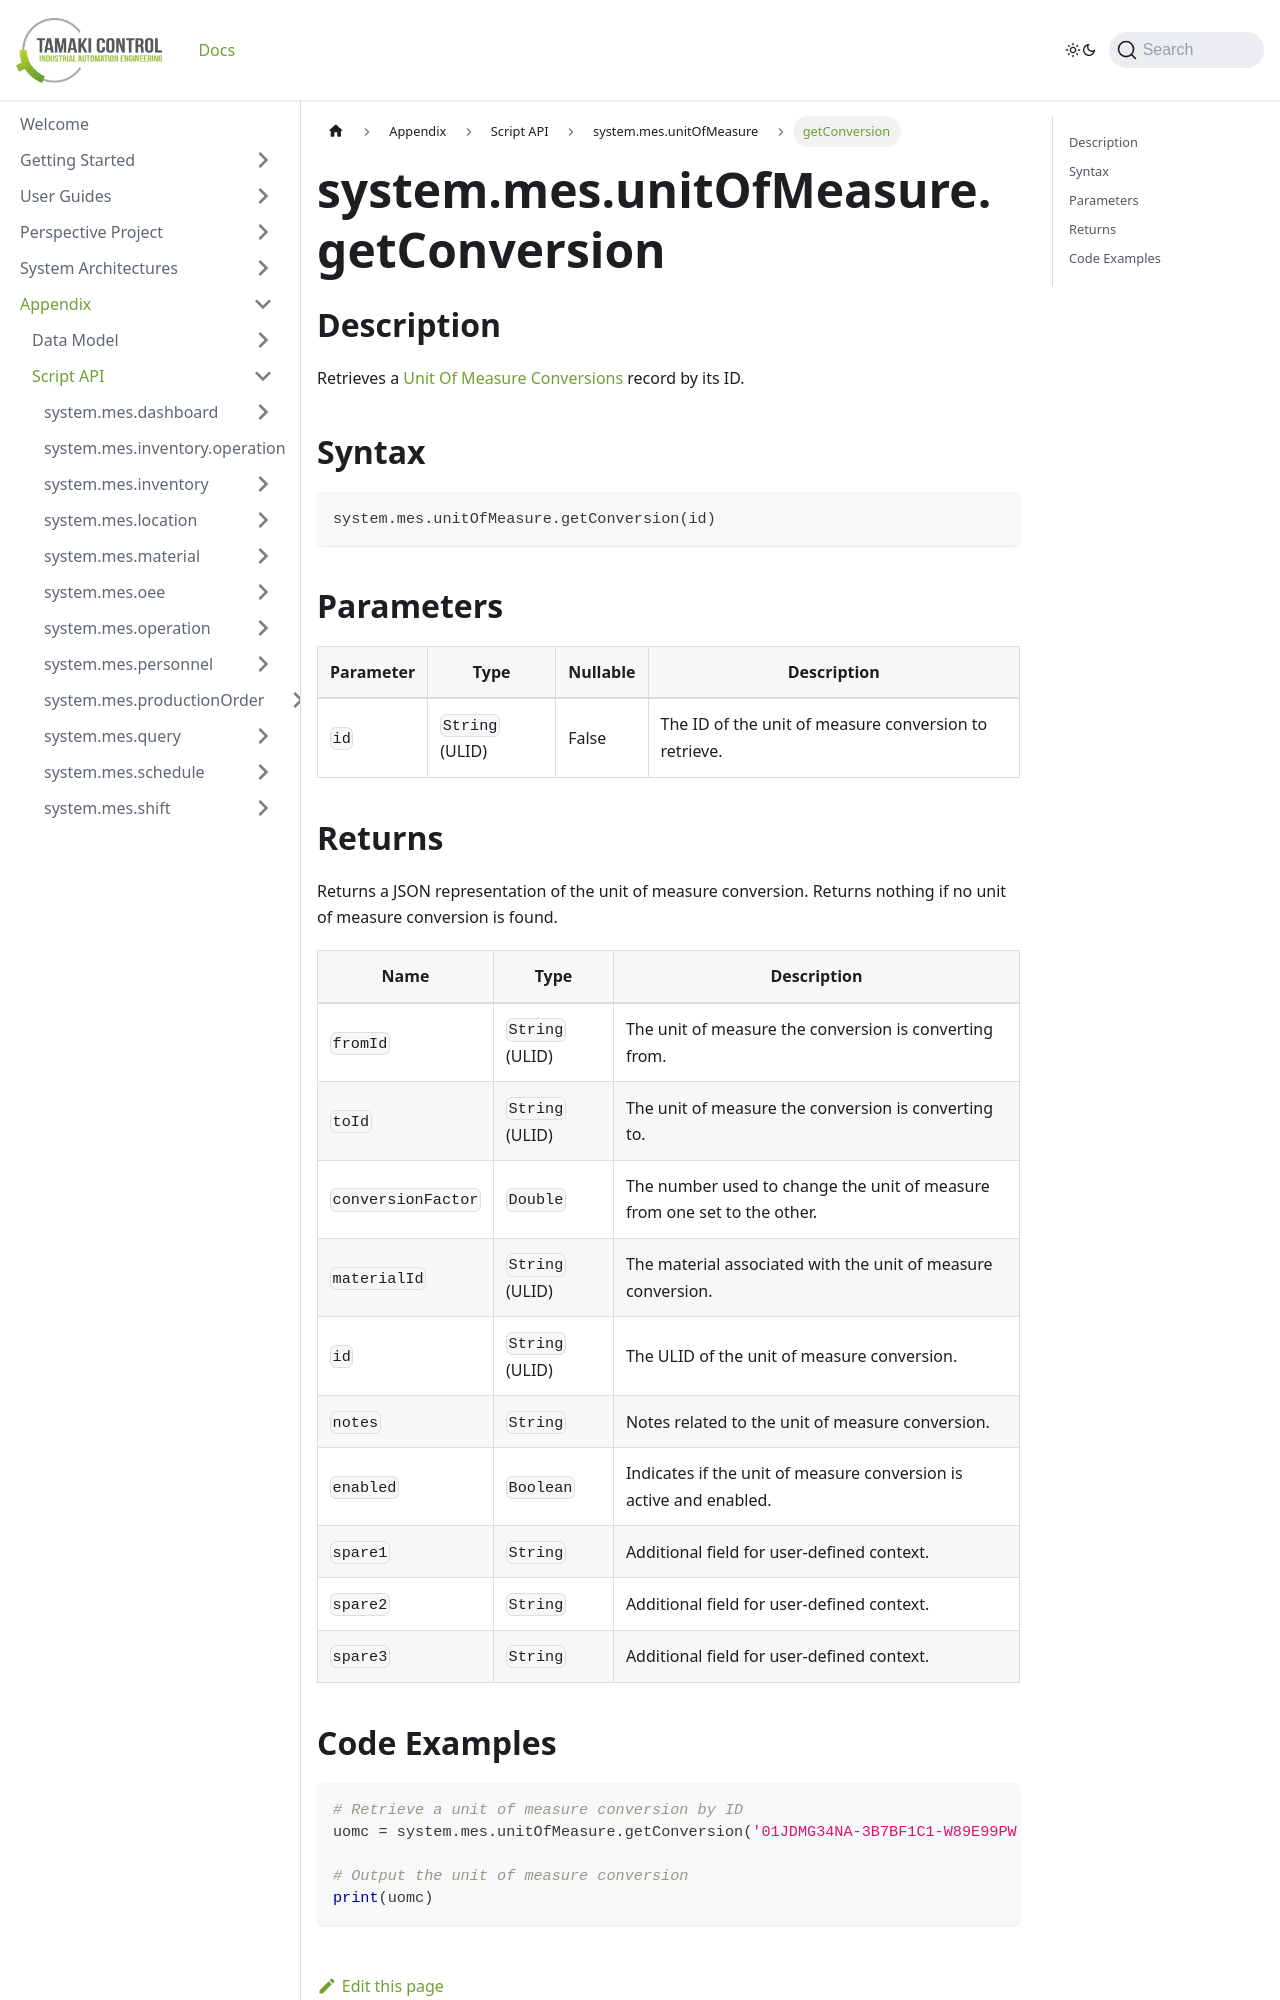

repository: TamakiControl/tamaki-mes-docs · page: docs/appendix/script-api/unit-of-measure-script-api/get-conversion/index.html · generator: docusaurus

---
sidebar_position: 26
title: "getConversion"
description: "Retrieves the unit of measure conversion with the given ID."
---

# system.mes.unitOfMeasure.getConversion

## Description

Retrieves a [Unit Of Measure Conversions](../../data-model/utility-models/unit-of-measure-model/unit-of-measure-conversion) record by its ID.

## Syntax

```python
system.mes.unitOfMeasure.getConversion(id)
```

## Parameters

| Parameter | Type            | Nullable | Description                                           |
|-----------|-----------------|----------|-------------------------------------------------------|
| `id`      | `String` (ULID) | False    | The ID of the unit of measure conversion to retrieve. |
